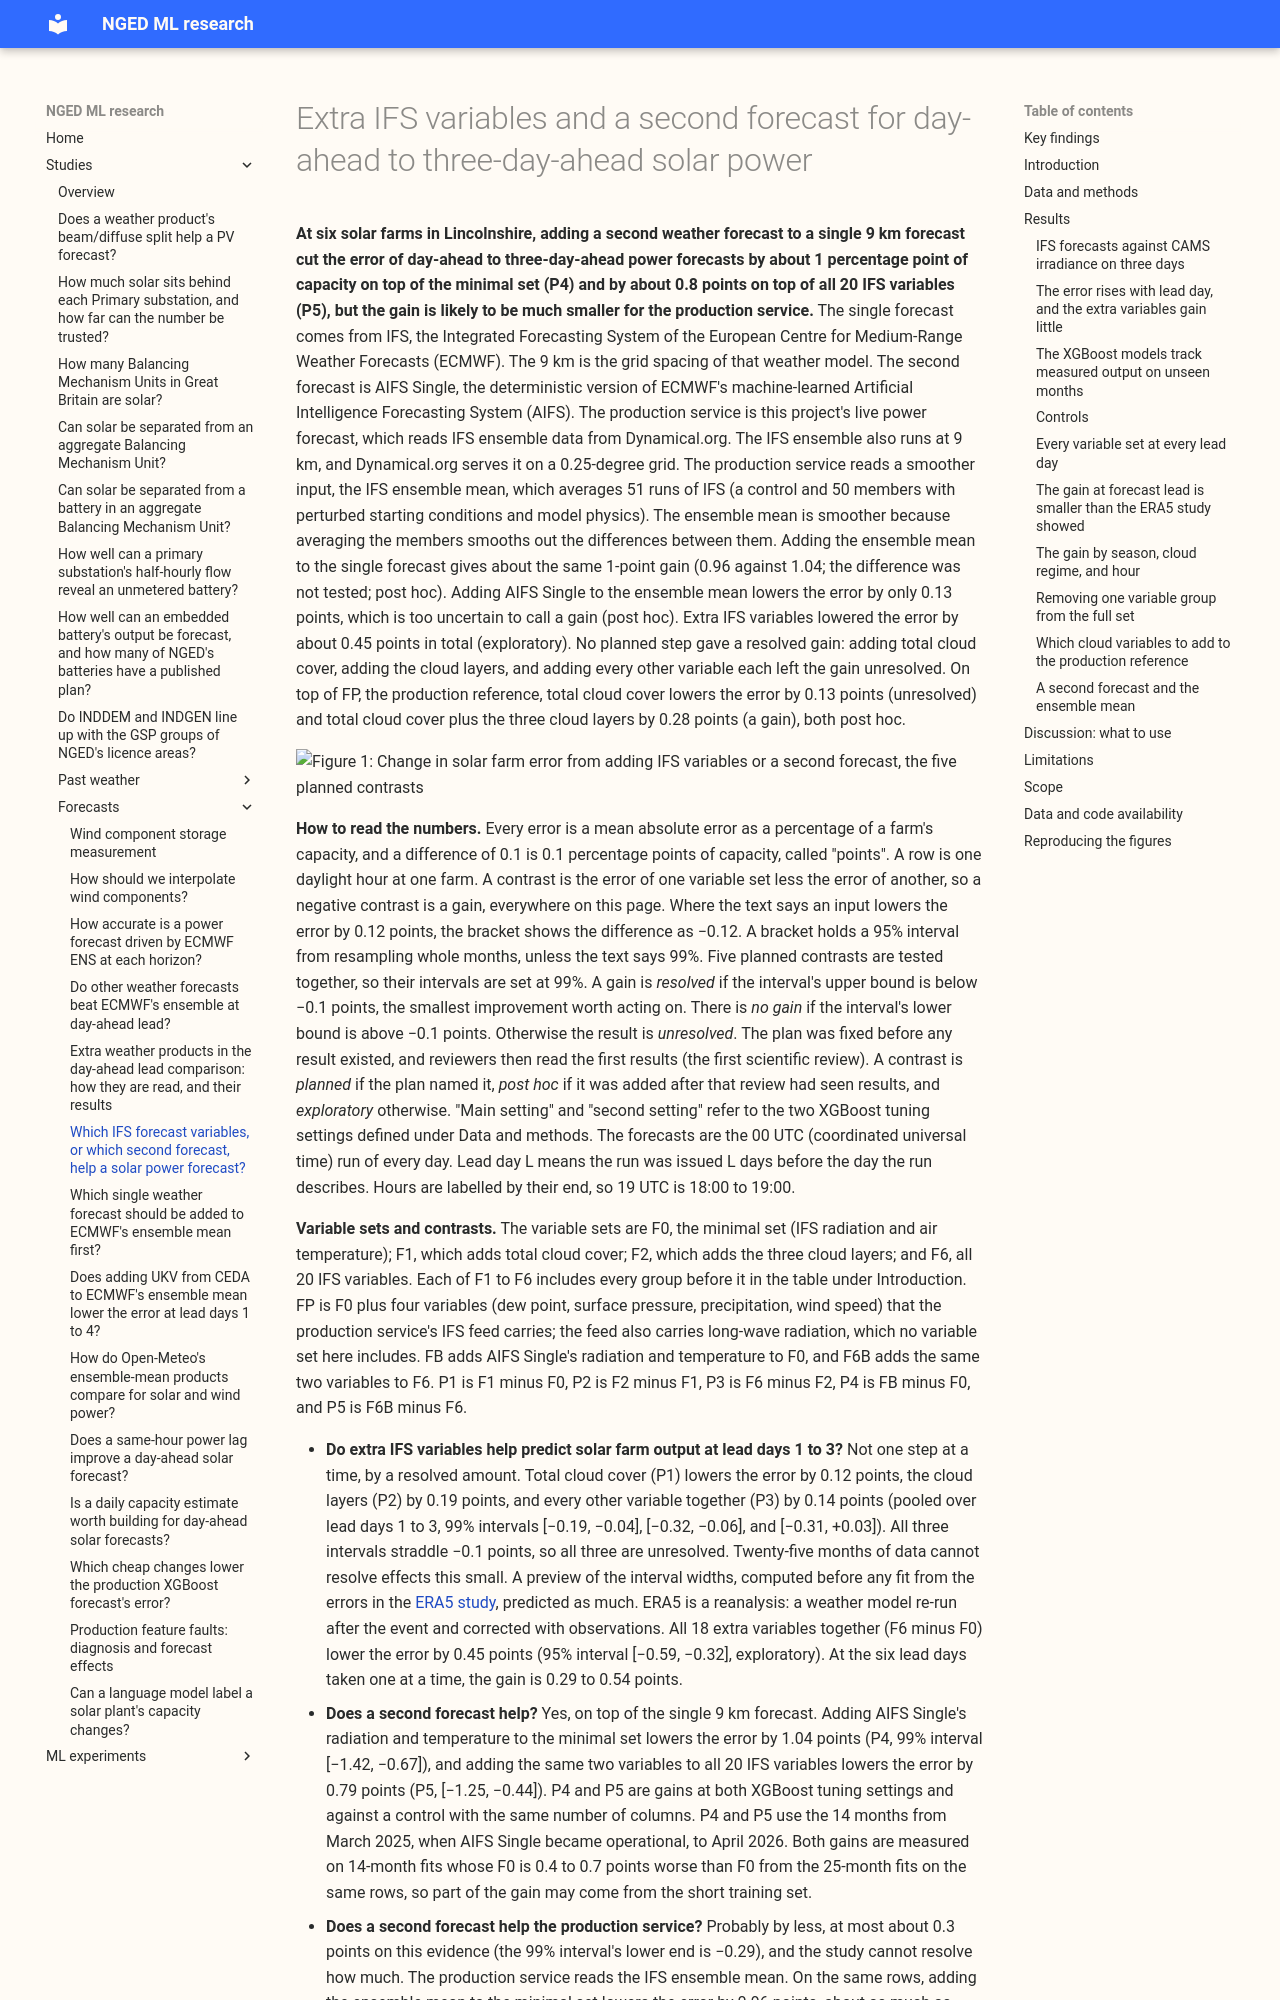

repository: openclimatefix/nged-ml-research · page: studies/forecasts/ifs-solar-variables/index.html · generator: mkdocs

# Extra IFS variables and a second forecast for day-ahead to three-day-ahead solar power

**At six solar farms in Lincolnshire, adding a second weather forecast to a single 9 km forecast cut
the error of day-ahead to three-day-ahead power forecasts by about 1 percentage point of capacity on
top of the minimal set (P4) and by about 0.8 points on top of all 20 IFS variables (P5), but the
gain is likely to be much smaller for the production service.** The single forecast comes from IFS,
the Integrated Forecasting System of the European Centre for Medium-Range Weather Forecasts (ECMWF).
The 9 km is the grid spacing of that weather model. The second forecast is AIFS Single, the
deterministic version of ECMWF's machine-learned Artificial Intelligence Forecasting System (AIFS).
The production service is this project's live power forecast, which reads IFS ensemble data from
Dynamical.org. The IFS ensemble also runs at 9 km, and Dynamical.org serves it on a 0.25-degree
grid. The production service reads a smoother input, the IFS ensemble mean, which averages 51 runs
of IFS (a control and 50 members with perturbed starting conditions and model physics). The
ensemble mean is smoother because averaging the members smooths out the differences between them.
Adding the ensemble mean to the single forecast gives about the same 1-point gain (0.96 against
1.04; the difference was not tested; post hoc). Adding
AIFS Single to the ensemble mean lowers the error by only 0.13 points, which is too uncertain to
call a gain (post hoc). Extra IFS variables lowered the error by about 0.45 points in total
(exploratory). No planned step gave a resolved gain: adding total cloud cover, adding the cloud
layers, and adding every other variable each left the gain unresolved. On top of FP, the production
reference, total cloud cover lowers the error by 0.13 points (unresolved) and total cloud cover plus
the three cloud layers by 0.28 points (a gain), both post hoc.

![Figure 1: Change in solar farm error from adding IFS variables or a second forecast, the five
planned contrasts](../assets/ifs_solar_variables_headline.svg)

**How to read the numbers.** Every error is a mean absolute error as a percentage of a farm's
capacity, and a difference of 0.1 is 0.1 percentage points of capacity, called "points". A row is
one daylight hour at one farm. A contrast is the error of one variable set less the error of
another, so a negative contrast is a gain, everywhere on this page. Where the text says an input
lowers the error by 0.12 points, the bracket shows the difference as −0.12. A bracket holds a 95%
interval from resampling whole months, unless the text says 99%. Five planned contrasts are tested
together, so their intervals are set at 99%. A gain is *resolved* if the interval's upper bound is
below −0.1 points, the smallest improvement worth acting on. There is *no gain* if the interval's
lower bound is above −0.1 points. Otherwise the result is *unresolved*. The plan was fixed before
any result existed, and reviewers then read the first results (the first scientific review). A
contrast is *planned* if the plan named it, *post hoc* if it was added after that review had seen
results, and *exploratory* otherwise. "Main setting" and "second setting" refer to the two XGBoost
tuning settings defined under Data and methods. The forecasts are the 00 UTC (coordinated universal
time) run of every day. Lead day L means the run was issued L days before the day the run describes.
Hours are labelled by their end, so 19 UTC is 18:00 to 19:00.

**Variable sets and contrasts.** The variable sets are F0, the minimal set (IFS radiation and air
temperature); F1, which adds total cloud cover; F2, which adds the three cloud layers; and F6, all
20 IFS variables. Each of F1 to F6 includes every group before it in the table under Introduction.
FP is F0 plus four variables (dew point, surface pressure, precipitation, wind speed) that the
production service's IFS feed carries; the feed also carries long-wave radiation, which no variable
set here includes. FB adds AIFS Single's radiation and temperature to F0, and F6B adds the same two
variables to F6. P1 is F1 minus F0, P2 is F2 minus F1, P3 is F6 minus F2, P4 is FB minus F0, and P5
is F6B minus F6.
